Run: headless pygame with SDL's dummy video driver; simulated clock (each Clock.tick advances the game by its frame time, no real sleeping); random seed 0; keys injected as events and as key.get_pressed() state; mouse plan: one left click at the window centre at the start of phase 2, then a move to the lower-right quarter at the start of phase 3.
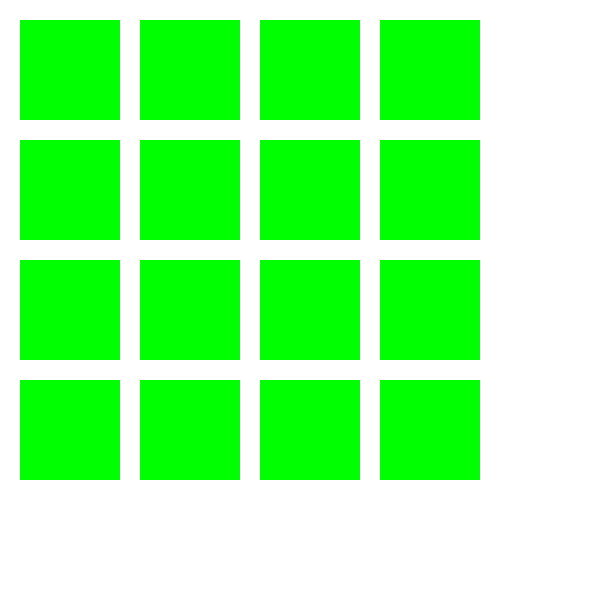
Frame 1 of 4 · flips 1–60 · no input
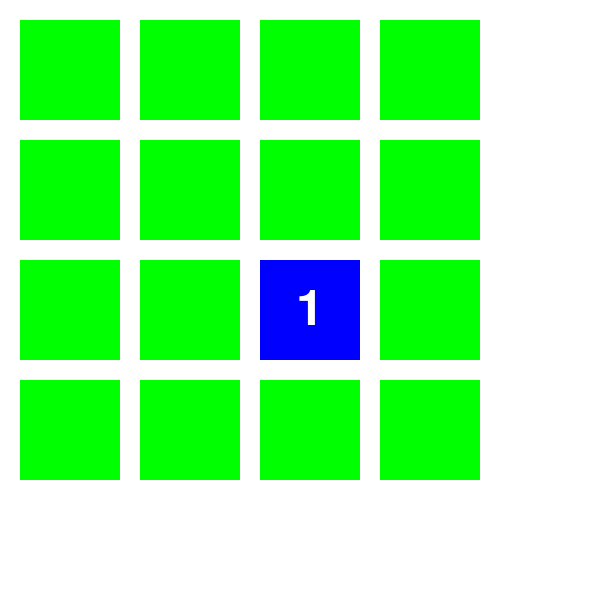
Frame 2 of 4 · flips 61–180 · clicked the window centre · tapped SPACE, RETURN · held RIGHT (→), D
Frame 3 of 4 · flips 181–300 · moved the mouse to the lower-right quarter · held DOWN (↓), S · screen unchanged from frame 2, image omitted
Frame 4 of 4 · flips 301–420 · held LEFT (←), A, UP (↑), W · screen unchanged from frame 3, image omitted

The pygame program that drew these frames:

# memoria

import pygame
import random

# Inicializando o Pygame
pygame.init()

# Configurações da tela
largura_tela, altura_tela = 600, 600
tela = pygame.display.set_mode((largura_tela, altura_tela))
pygame.display.set_caption('Jogo da Memória')

# Cores
BRANCO = (255, 255, 255)
PRETO = (0, 0, 0)
VERDE = (0, 255, 0)
AZUL = (0, 0, 255)
VERMELHO = (255, 0, 0)

# Configurações do jogo
largura_cartao = 100
altura_cartao = 100
margem = 20

# Gerar um conjunto de pares de cartas
def gerar_pares():
    valores = list(range(1, 9)) * 2
    random.shuffle(valores)
    return valores

# Desenhar o tabuleiro de cartas
def desenhar_tabuleiro(tela, pares, cartas_viradas):
    tela.fill(BRANCO)
    for i in range(4):
        for j in range(4):
            x = j * (largura_cartao + margem) + margem
            y = i * (altura_cartao + margem) + margem
            indice = i * 4 + j
            if indice in cartas_viradas:
                pygame.draw.rect(tela, AZUL, (x, y, largura_cartao, altura_cartao))
                texto = fonte.render(str(pares[indice]), True, BRANCO)
                tela.blit(texto, (x + largura_cartao // 2 - texto.get_width() // 2, y + altura_cartao // 2 - texto.get_height() // 2))
            else:
                pygame.draw.rect(tela, VERDE, (x, y, largura_cartao, altura_cartao))
    pygame.display.flip()

# Função principal do jogo
def jogo_memoria():
    global fonte
    fonte = pygame.font.Font(None, 74)
    pares = gerar_pares()
    cartas_viradas = []
    par_atual = []
    rodando = True
    pares_encontrados = 0

    while rodando:
        desenhar_tabuleiro(tela, pares, cartas_viradas)

        for evento in pygame.event.get():
            if evento.type == pygame.QUIT:
                pygame.quit()
                return False
            elif evento.type == pygame.MOUSEBUTTONDOWN:
                x, y = evento.pos
                linha = y // (altura_cartao + margem)
                coluna = x // (largura_cartao + margem)
                indice = linha * 4 + coluna

                if indice not in cartas_viradas:
                    par_atual.append(indice)
                    cartas_viradas.append(indice)

                if len(par_atual) == 2:
                    if pares[par_atual[0]] == pares[par_atual[1]]:
                        pares_encontrados += 1
                        if pares_encontrados == 8:
                            print("Você venceu!")
                            pygame.time.wait(2000)
                            return True
                    else:
                        desenhar_tabuleiro(tela, pares, cartas_viradas)
                        pygame.time.wait(1000)
                        cartas_viradas.remove(par_atual[0])
                        cartas_viradas.remove(par_atual[1])
                    par_atual = []

        pygame.display.flip()

    return True

# Função principal
def main():
    while True:
        if not jogo_memoria():
            break

if __name__ == '__main__':
    main()
